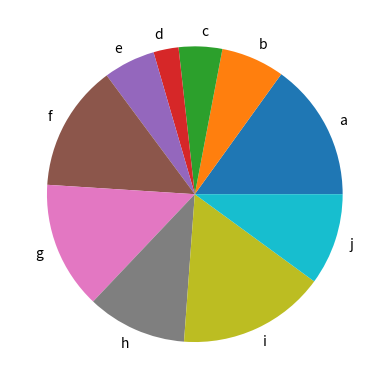

Write the Python code that produced this figure.
import matplotlib.pyplot as plt 
from matplotlib import style
import numpy as np

x=np.random.randint(100,1000,10)
explode=[0,0,0,0,0.5,0,0.2,0,0.6,0]
#plt.pie(x,explode=explode,autopct="%.2f%%") #jis format m show krna hai ,.2f is for 2 decimal places,to print % type 2 times %
labels=['a','b','c','d','e','f','g','h','i','j']
plt.pie(x,labels=labels)                      #to print labels on pie
plt.show()                                           
